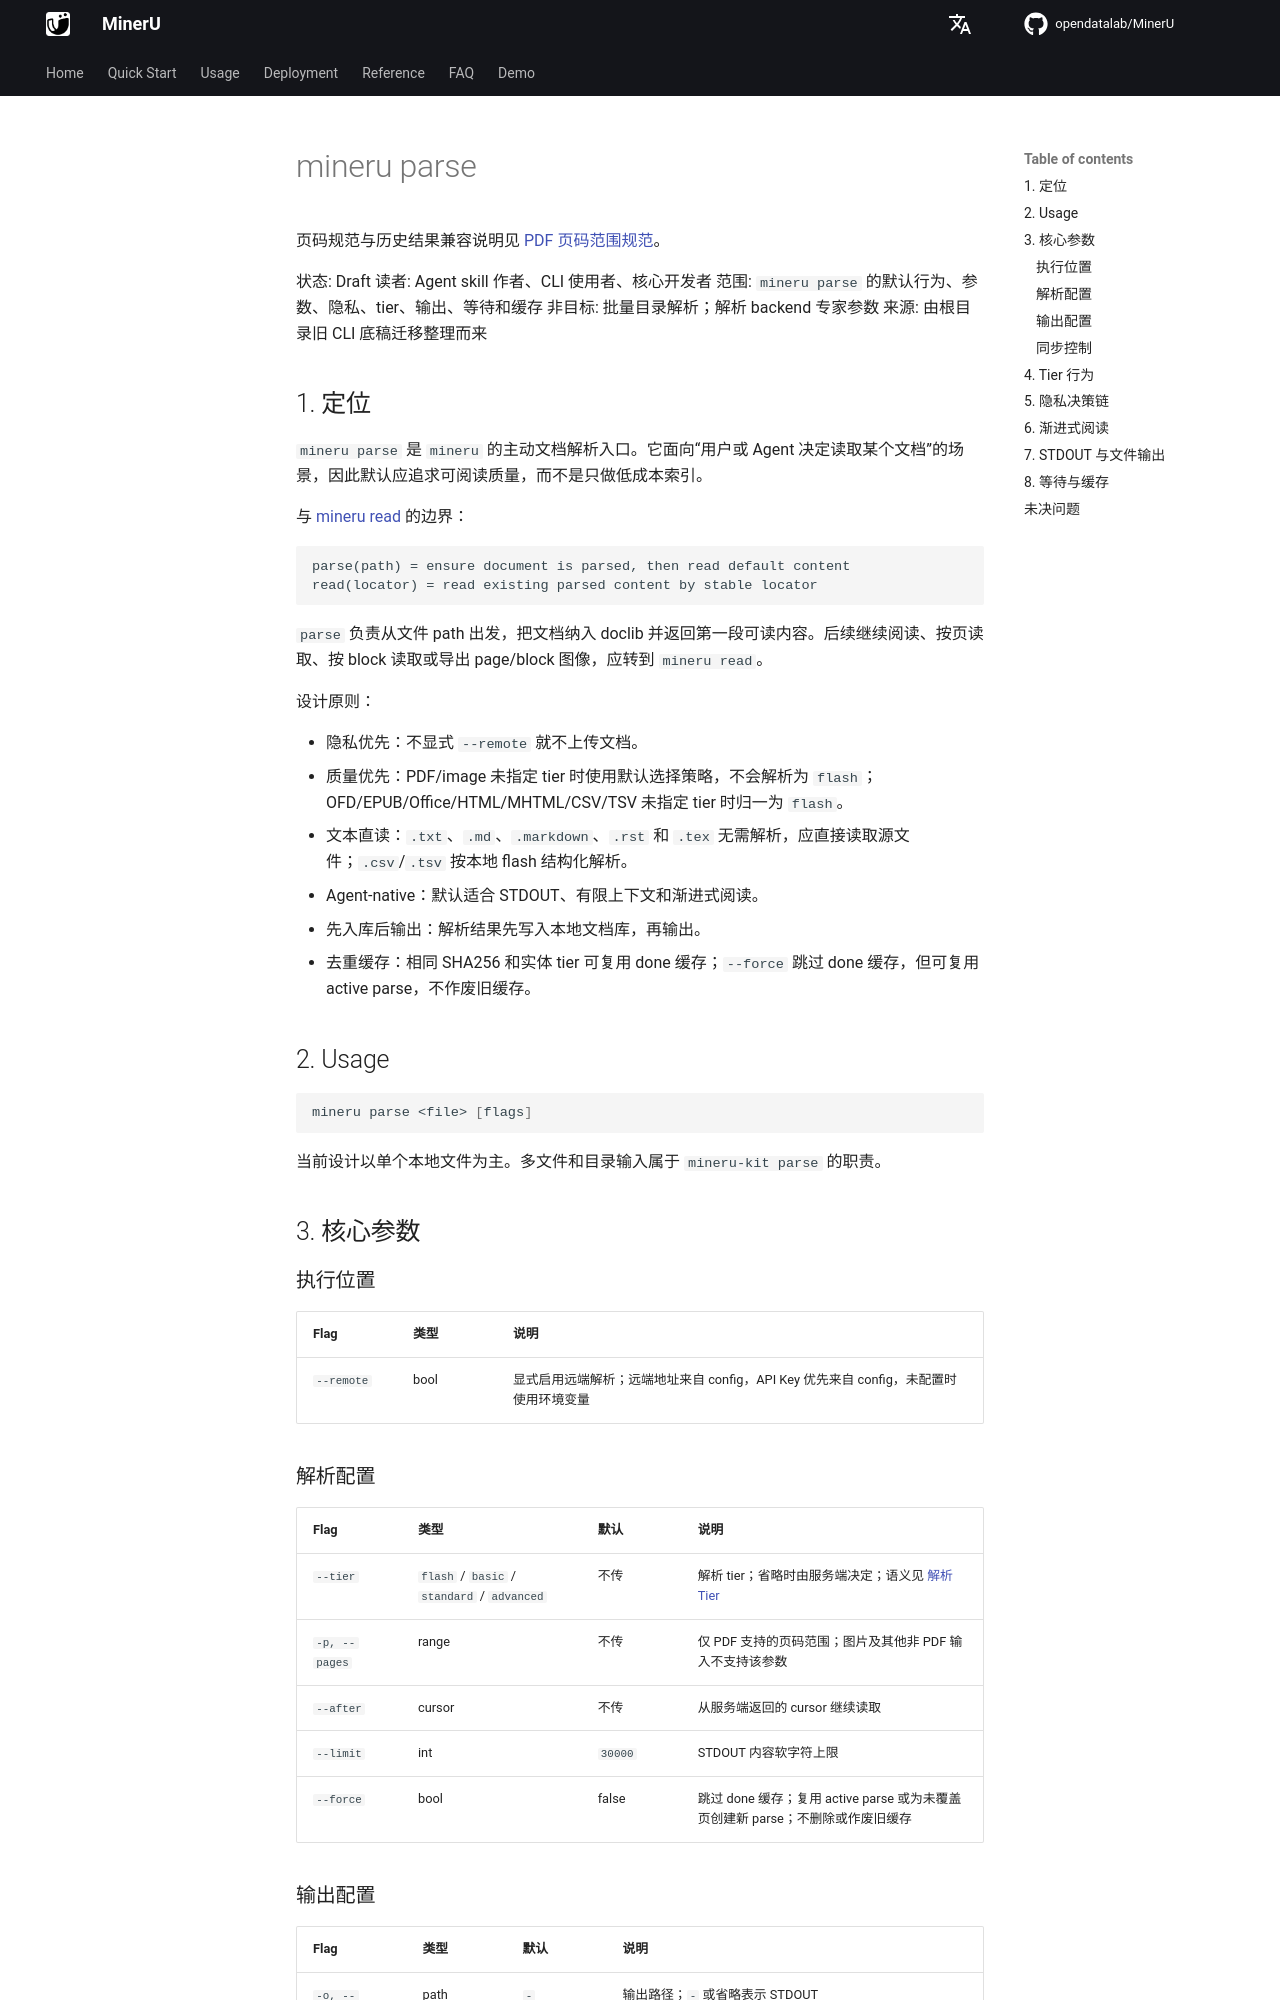

repository: opendatalab/MinerU · page: next/cli/mineru-parse/index.html · generator: mkdocs

# mineru parse

页码规范与历史结果兼容说明见 [PDF 页码范围规范](../page-ranges.md)。

状态: Draft
读者: Agent skill 作者、CLI 使用者、核心开发者
范围: `mineru parse` 的默认行为、参数、隐私、tier、输出、等待和缓存
非目标: 批量目录解析；解析 backend 专家参数
来源: 由根目录旧 CLI 底稿迁移整理而来

## 1. 定位

`mineru parse` 是 `mineru` 的主动文档解析入口。它面向“用户或 Agent 决定读取某个文档”的场景，因此默认应追求可阅读质量，而不是只做低成本索引。

与 [mineru read](mineru-read.md) 的边界：

```text
parse(path) = ensure document is parsed, then read default content
read(locator) = read existing parsed content by stable locator
```

`parse` 负责从文件 path 出发，把文档纳入 doclib 并返回第一段可读内容。后续继续阅读、按页读取、按 block 读取或导出 page/block 图像，应转到 `mineru read`。

设计原则：

- 隐私优先：不显式 `--remote` 就不上传文档。
- 质量优先：PDF/image 未指定 tier 时使用默认选择策略，不会解析为 `flash`；OFD/EPUB/Office/HTML/MHTML/CSV/TSV 未指定 tier 时归一为 `flash`。
- 文本直读：`.txt`、`.md`、`.markdown`、`.rst` 和 `.tex` 无需解析，应直接读取源文件；`.csv`/`.tsv` 按本地 flash 结构化解析。
- Agent-native：默认适合 STDOUT、有限上下文和渐进式阅读。
- 先入库后输出：解析结果先写入本地文档库，再输出。
- 去重缓存：相同 SHA256 和实体 tier 可复用 done 缓存；`--force` 跳过 done 缓存，但可复用 active parse，不作废旧缓存。

## 2. Usage

```bash
mineru parse <file> [flags]
```

当前设计以单个本地文件为主。多文件和目录输入属于 `mineru-kit parse` 的职责。

## 3. 核心参数

### 执行位置

| Flag | 类型 | 说明 |
|------|------|------|
| `--remote` | bool | 显式启用远端解析；远端地址来自 config，API Key 优先来自 config，未配置时使用环境变量 |

### 解析配置

| Flag | 类型 | 默认 | 说明 |
|------|------|------|------|
| `--tier` | `flash` / `basic` / `standard` / `advanced` | 不传 | 解析 tier；省略时由服务端决定；语义见 [解析 Tier](../tiers.md) |
| `-p, --pages` | range | 不传 | 仅 PDF 支持的页码范围；图片及其他非 PDF 输入不支持该参数 |
| `--after` | cursor | 不传 | 从服务端返回的 cursor 继续读取 |
| `--limit` | int | `30000` | STDOUT 内容软字符上限 |
| `--force` | bool | false | 跳过 done 缓存；复用 active parse 或为未覆盖页创建新 parse；不删除或作废旧缓存 |
